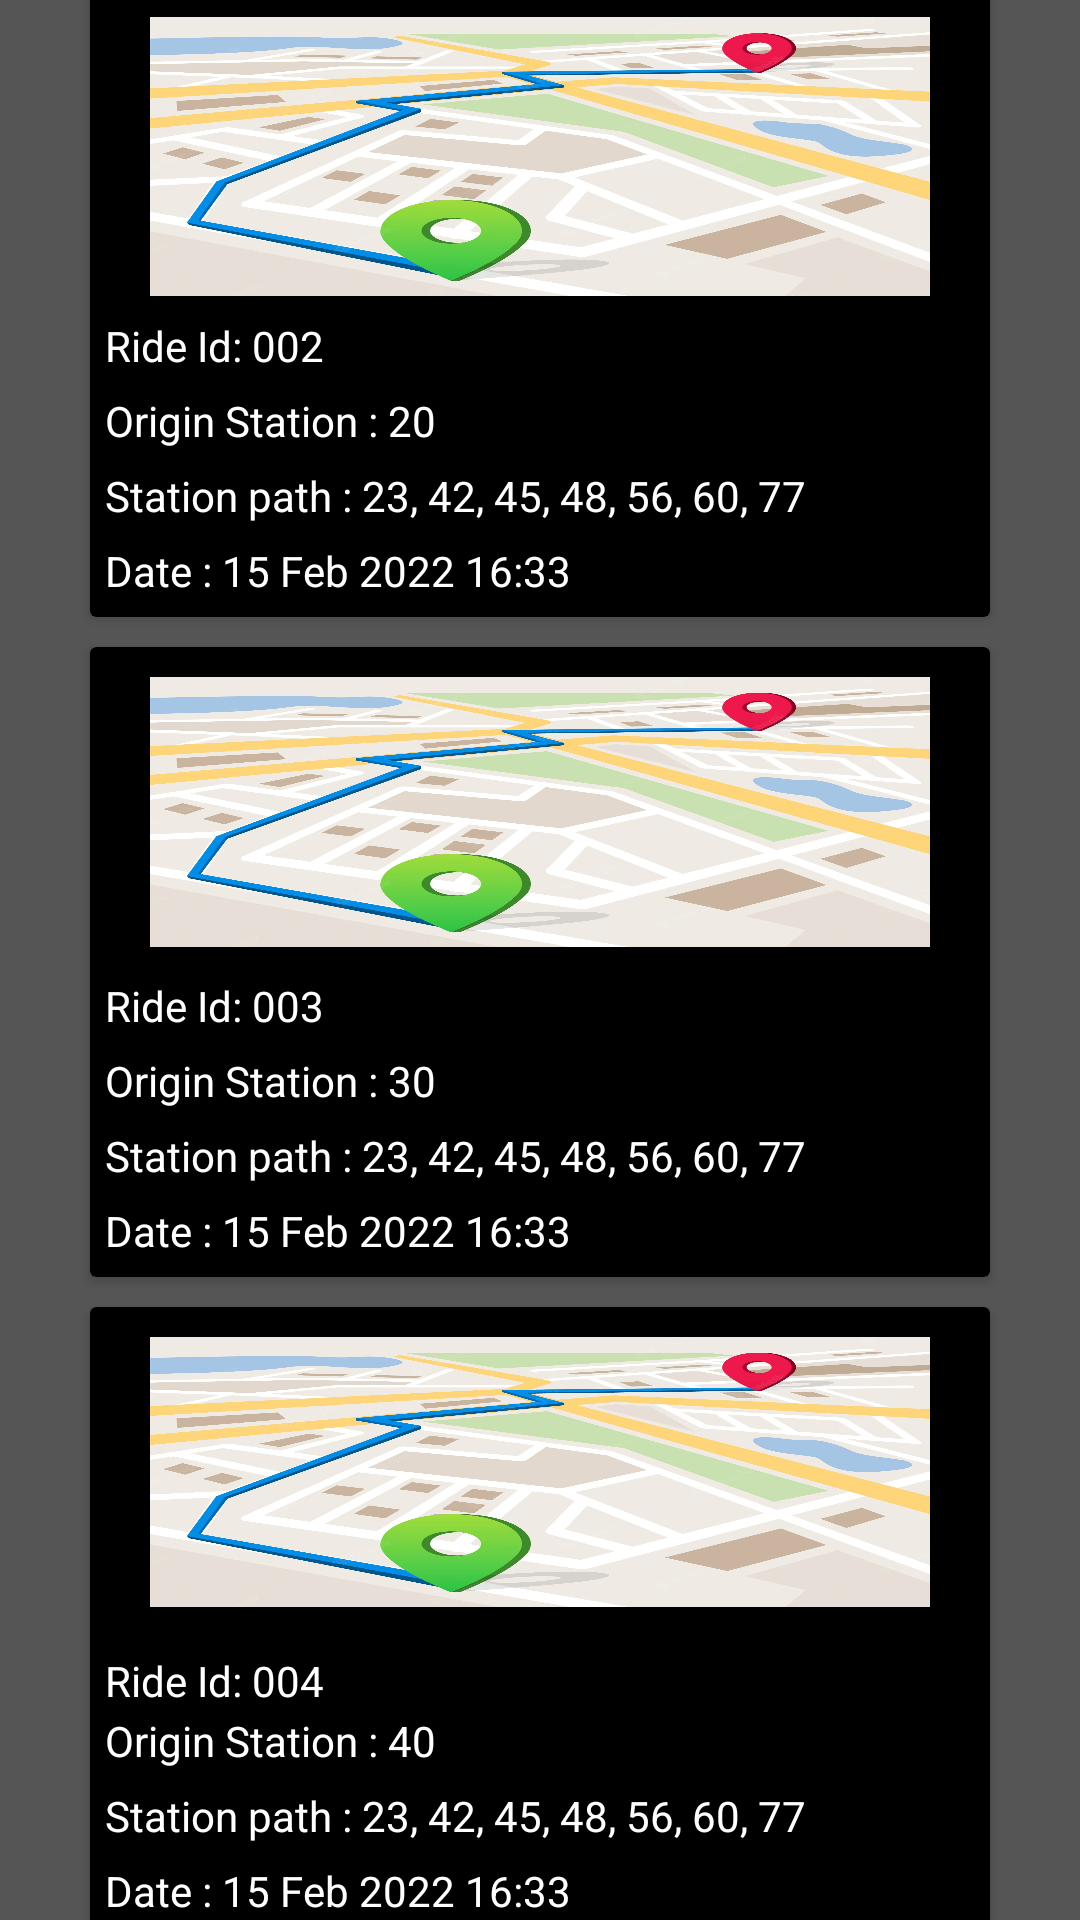

Produce the Android XML layout that renders to this screen, including the resource entries it uses.
<!-- AndroidManifest.xml: activity theme Theme.Edvora.NoActionBar -->
<!-- res/layout/fragment_main.xml -->
<?xml version="1.0" encoding="utf-8"?>
<androidx.constraintlayout.widget.ConstraintLayout xmlns:android="http://schemas.android.com/apk/res/android"
    xmlns:app="http://schemas.android.com/apk/res-auto"
    xmlns:tools="http://schemas.android.com/tools"
    android:id="@+id/constraintLayout"
    android:layout_width="match_parent"
    android:layout_height="match_parent"
    android:background="@color/white"

    tools:context=".ui.main.PlaceholderFragment">

    <TextView
        android:id="@+id/section_label"
        android:layout_width="wrap_content"
        android:layout_height="wrap_content"
        android:fontFamily="sans-serif-thin"
        android:textAppearance="@style/TextAppearance.AppCompat.Large"
        android:textSize="0sp"
        app:layout_constraintEnd_toEndOf="parent"
        app:layout_constraintStart_toStartOf="parent"
        app:layout_constraintTop_toTopOf="parent"
        tools:layout_constraintLeft_creator="1"
        tools:layout_constraintTop_creator="1" />

    <androidx.cardview.widget.CardView
       app:cardBackgroundColor="@color/black"

        android:layout_width="0dp"
        android:layout_height="210dp"
        android:layout_marginStart="30dp"
        android:layout_marginEnd="30dp"
        android:id="@+id/cardView1"
        app:layout_constraintBottom_toTopOf="@+id/cardView2"
        app:layout_constraintEnd_toEndOf="parent"
        android:paddingVertical="20dp"
        app:layout_constraintStart_toStartOf="parent"
        app:layout_constraintTop_toBottomOf="@+id/section_label">

        <ImageView
            android:id="@+id/imageView13"
            android:paddingHorizontal="20dp"
            android:layout_width="match_parent"
            android:layout_height="103dp"
            android:scaleType="fitXY"
            android:paddingTop="10dp"

            android:src="@drawable/map_image1" />

        <TextView

            android:id="@+id/textView12"
            android:layout_width="match_parent"
            android:layout_height="100dp"
            android:layout_gravity="bottom"
            android:text="Ride Id: 002"
            android:layout_marginLeft="5dp"
            android:textColor="#FFFFFF"
            />

        <TextView
            android:id="@+id/textView11"
            android:layout_width="match_parent"
            android:layout_height="75dp"
            android:textColor="#FFFFFF"
            android:layout_gravity="bottom"
            android:layout_marginLeft="5dp"
            android:text="Origin Station : 20" />

        <TextView
            android:id="@+id/textView10"
            android:textColor="#FFFFFF"
            android:layout_width="match_parent"
            android:layout_height="50dp"
            android:layout_gravity="bottom"
            android:layout_marginLeft="5dp"
            android:text="Station path : 23, 42, 45, 48, 56, 60, 77" />

        <TextView
            android:id="@+id/textView9"
            android:textColor="#FFFFFF"
            android:layout_width="match_parent"
            android:layout_height="25dp"
            android:layout_marginLeft="5dp"
            android:layout_gravity="bottom"
            android:text="Date : 15 Feb 2022 16:33" />


    </androidx.cardview.widget.CardView>

    <androidx.cardview.widget.CardView
        android:background="#FF000000"
        android:layout_marginTop="10dp"
        app:cardBackgroundColor="@color/black"
        android:id="@+id/cardView2"
        android:layout_width="0dp"
        android:paddingVertical="20dp"
        android:layout_height="210dp"
        android:layout_marginStart="30dp"
        android:layout_marginEnd="30dp"
app:layout_constraintBottom_toTopOf="@+id/cardView3"
        app:layout_constraintEnd_toEndOf="parent"
        app:layout_constraintStart_toStartOf="parent"
        app:layout_constraintTop_toBottomOf="@+id/cardView1"

      >

        <ImageView
            android:paddingHorizontal="20dp"
            android:id="@+id/imageView03"
            android:layout_width="match_parent"
            android:layout_height="100dp"
            android:paddingTop="10dp"
            android:scaleType="fitXY"
            android:src="@drawable/map_image1" />

        <TextView
            android:id="@+id/textView05"
            android:layout_width="match_parent"
            android:layout_height="100dp"
            android:layout_gravity="bottom"
            android:text="Ride Id: 003"
            android:layout_marginLeft="5dp"
            android:textColor="#FFFFFF"/>

        <TextView
            android:id="@+id/textView06"
            android:layout_width="match_parent"
            android:layout_height="75dp"
            android:layout_gravity="bottom"
            android:textColor="#FFFFFF"
            android:layout_marginLeft="5dp"
            android:text="Origin Station : 30" />

        <TextView
            android:id="@+id/textView07"
            android:layout_width="match_parent"
            android:layout_height="50dp"
            android:layout_gravity="bottom"
            android:layout_marginLeft="5dp"
            android:textColor="#FFFFFF"
            android:text="Station path : 23, 42, 45, 48, 56, 60, 77" />

        <TextView
            android:id="@+id/textView08"
            android:layout_width="match_parent"
            android:layout_height="25dp"
            android:layout_gravity="bottom"
            android:textColor="#FFFFFF"
            android:layout_marginLeft="5dp"
            android:text="Date : 15 Feb 2022 16:33" />

    </androidx.cardview.widget.CardView>

    <androidx.cardview.widget.CardView
        android:background="@color/black"
        android:layout_marginTop="10dp"
        android:paddingVertical="20dp"
        app:cardBackgroundColor="@color/black"
        android:id="@+id/cardView3"
        android:layout_width="0dp"
        android:layout_height="210dp"
        android:layout_marginStart="30dp"
        android:layout_marginEnd="30dp"
        android:paddingBottom="20dp"
app:layout_constraintBottom_toBottomOf="parent"
        app:layout_constraintEnd_toEndOf="parent"
        app:layout_constraintStart_toStartOf="parent"
        app:layout_constraintTop_toBottomOf="@+id/cardView2">

        <ImageView
            android:paddingHorizontal="20dp"
            android:id="@+id/imageView3"
            android:layout_width="match_parent"
            android:layout_height="100dp"

            android:scaleType="fitXY"
            android:paddingTop="10dp"
            android:src="@drawable/map_image1" />

        <TextView
            android:id="@+id/textView5"
            android:layout_width="match_parent"
            android:layout_height="100dp"
            android:textColor="#FFFFFF"
            android:paddingVertical="5dp"
            android:layout_gravity="bottom"
            android:text="Ride Id: 004"
            android:layout_marginLeft="5dp"/>

        <TextView
            android:id="@+id/textView6"
            android:layout_width="match_parent"
            android:layout_height="75dp"
            android:textColor="#FFFFFF"
            android:layout_gravity="bottom"

            android:text="Origin Station : 40"
            android:layout_marginLeft="5dp" />

        <TextView
            android:id="@+id/textView7"
            android:layout_width="match_parent"
            android:layout_height="50dp"
            android:textColor="#FFFFFF"
            android:layout_gravity="bottom"
            android:layout_marginLeft="5dp"
            android:text="Station path : 23, 42, 45, 48, 56, 60, 77" />

        <TextView
            android:id="@+id/textView8"
            android:layout_width="match_parent"
            android:layout_height="25dp"
            android:textColor="#FFFFFF"
            android:layout_gravity="bottom"
            android:layout_marginLeft="5dp"
            android:text="Date : 15 Feb 2022 16:33" />

    </androidx.cardview.widget.CardView>


</androidx.constraintlayout.widget.ConstraintLayout>
<!-- resources referenced by this layout -->
<resources>
  <color name="black">#FF000000</color>
  <color name="white">#FF555555</color>
  <!-- drawable map_image1: jpg bitmap (drawable-v24, 271937 bytes) -->
  <style name="Theme.Edvora.NoActionBar">
          <item name="windowActionBar">false</item>
          <item name="windowNoTitle">true</item>
      </style>
</resources>
